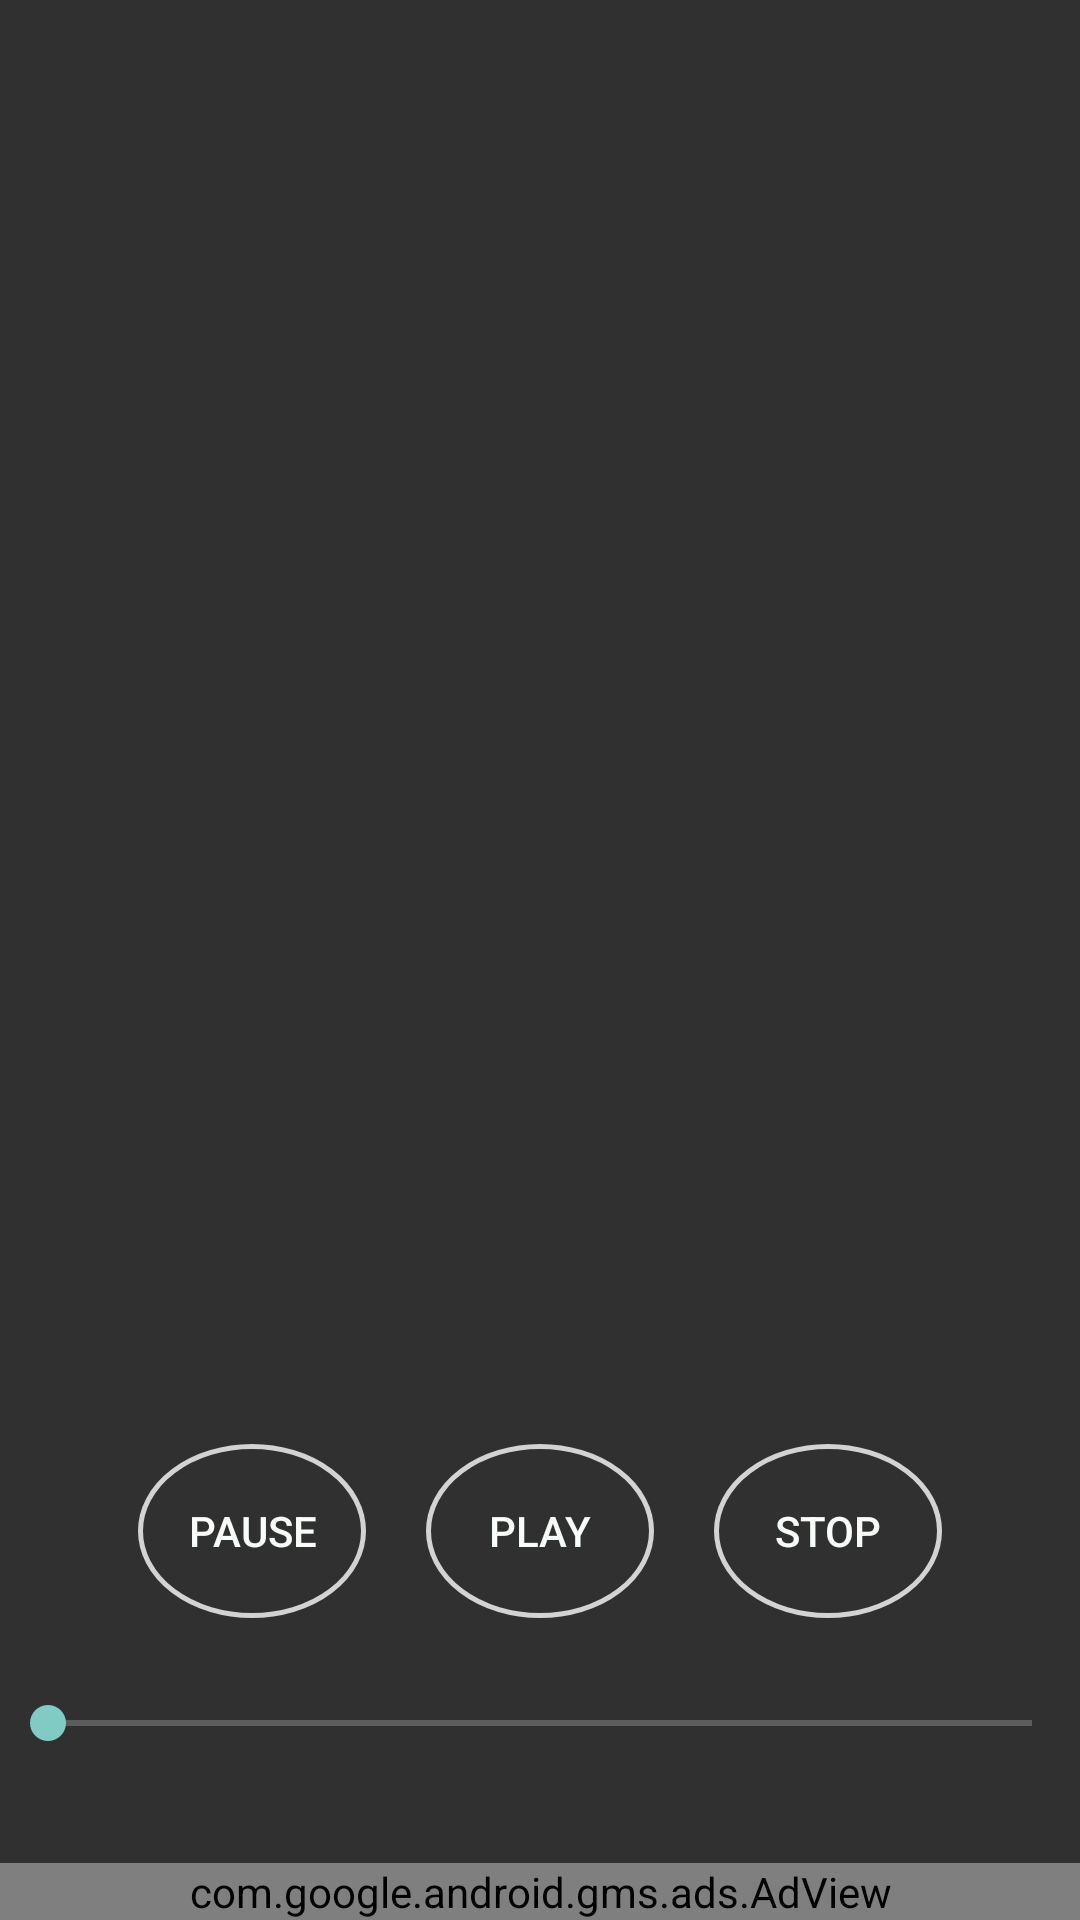

Produce the Android XML layout that renders to this screen, including the resource entries it uses.
<!-- AndroidManifest.xml: application theme Theme.AppCompat.NoActionBar -->
<!-- res/layout/activity_first_list.xml -->
<?xml version="1.0" encoding="utf-8"?>
<LinearLayout xmlns:android="http://schemas.android.com/apk/res/android"
    xmlns:tools="http://schemas.android.com/tools"
    xmlns:ads="http://schemas.android.com/apk/res-auto"
    android:id="@+id/activity_main"
    android:layout_width="match_parent"
    android:layout_height="match_parent"
    android:orientation="vertical"
    tools:context="com.songs.jsonfinally.MainActivity"
    android:background="@drawable/e"

    android:weightSum="1">

    <ListView
        android:id="@+id/lvSongs"
        android:layout_width="match_parent"
        android:layout_height="0px"
        android:layout_weight="1.0" />

    <LinearLayout
        android:id="@+id/linear1"
        android:layout_width="match_parent"
        android:layout_height="75dp"
        android:gravity="center"
        android:paddingBottom="10dp"
        android:layout_weight="0.10"
        >


        <Button
            android:id="@+id/pause"
            android:layout_width="76dp"
            android:layout_height="58dp"
            android:layout_centerHorizontal="true"
            android:layout_centerVertical="true"
            android:layout_marginLeft="10dp"
            android:layout_marginRight="10dp"
            android:background="@drawable/round_button"
            android:text="PAUSE"

            android:textColor="#f8fdf9" />

        <Button

            android:id="@+id/play"
            android:layout_width="76dp"
            android:layout_height="58dp"
            android:layout_centerHorizontal="true"
            android:layout_centerVertical="true"
            android:layout_marginLeft="10dp"
            android:layout_marginRight="10dp"
            android:background="@drawable/round_button"
            android:text="PLAY"


            android:textColor="#f8fdf9" />


        <Button
            android:id="@+id/stop"
            android:layout_width="76dp"
            android:layout_height="58dp"
            android:layout_centerHorizontal="true"
            android:layout_centerVertical="true"
            android:layout_marginLeft="10dp"
            android:layout_marginRight="10dp"
            android:background="@drawable/round_button"
            android:text="STOP"
            android:textColor="#f8fdf9"

            />

    </LinearLayout>

    <LinearLayout
        android:layout_width="match_parent"
        android:layout_height="68dp"
        android:layout_weight="0.5"
        >

        <SeekBar

            android:id="@+id/seekbar"
            android:layout_width="match_parent"
            android:layout_height="52dp"
            android:layout_gravity="center"
            android:paddingBottom="25dp"
            />

    </LinearLayout>


    <com.google.android.gms.ads.AdView
        android:id="@+id/adView"
        android:layout_width="match_parent"
        android:layout_height="wrap_content"
        android:layout_alignParentBottom="true"
        android:layout_centerHorizontal="true"
        ads:adSize="BANNER"
        ads:adUnitId="ca-app-pub-2081856024983169/5840676136"></com.google.android.gms.ads.AdView>



</LinearLayout>
<!-- resources referenced by this layout -->
<resources>
  <!-- drawable round_button (drawable) -->
  <?xml version="1.0" encoding="utf-8"?>
  <selector xmlns:android="http://schemas.android.com/apk/res/android">
  
      <item>
          <shape android:shape="oval">
              <size android:width="100dp"
                  android:height="100dp"/>
              <solid android:color="#00ffffff"/>
              <stroke android:width="5px" android:color="#D3D3D3" />
          </shape>
      </item>
  </selector>
</resources>
